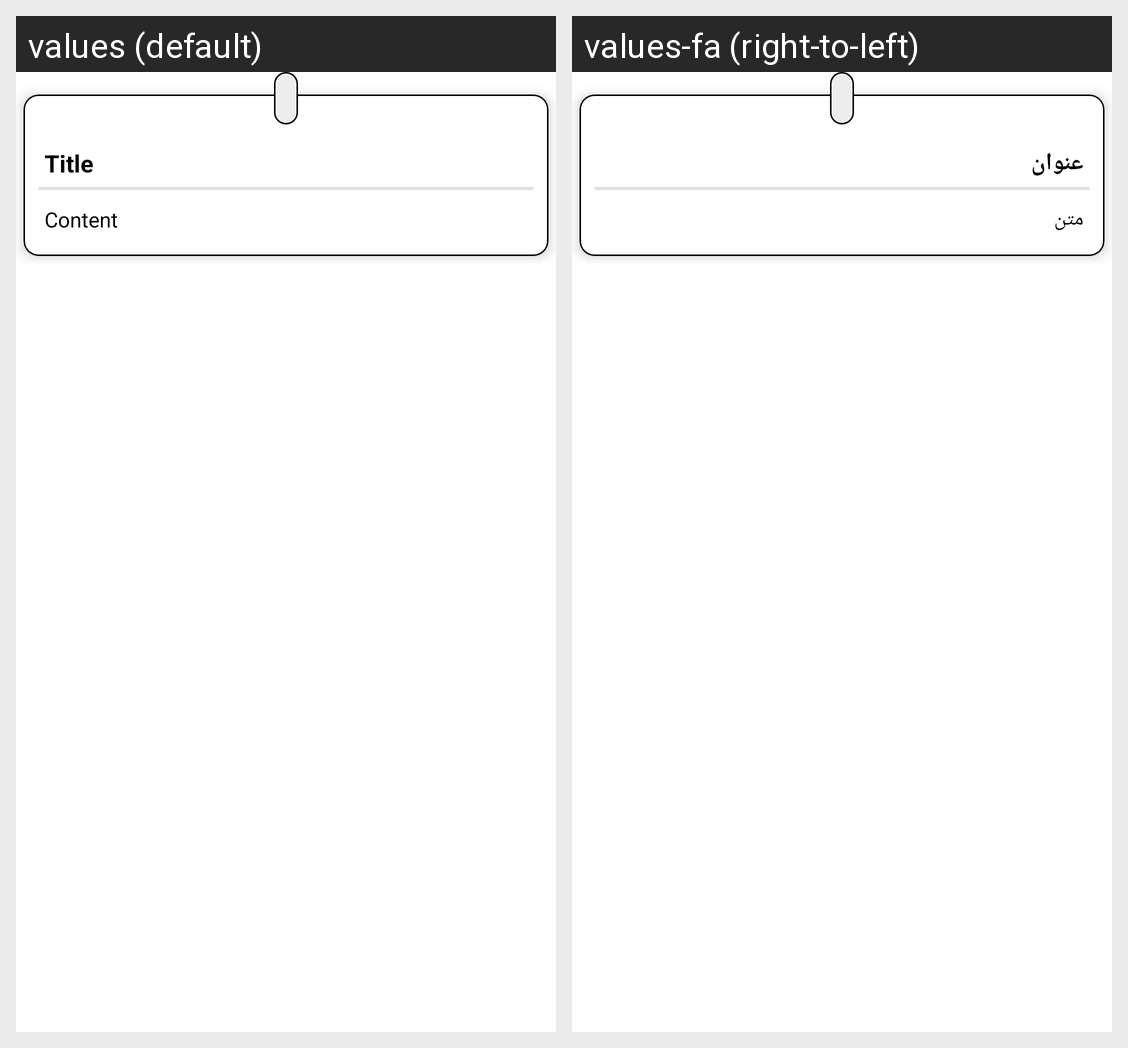

This grid shows one Android layout under two languages. Give, for every string resource on the screen, its name, the default text and each shown locale's text.
Android screen res/layout/note_list_item.xml rendered under 2 locales, left to right: values (default), values-fa (right-to-left). Device: Nexus 5 (rendered at 1080×1920; each locale shown at half size, 540×960, under a caption strip naming it); theme Theme.NoteApp.
Strings drawn on this screen, with the default value and each locale's value (text and hints the layout hard-codes, and strings that could not be matched under every locale, appear in the picture but are not listed):

title
  values: Title
  values-fa: عنوان

content
  values: Content
  values-fa: متن
